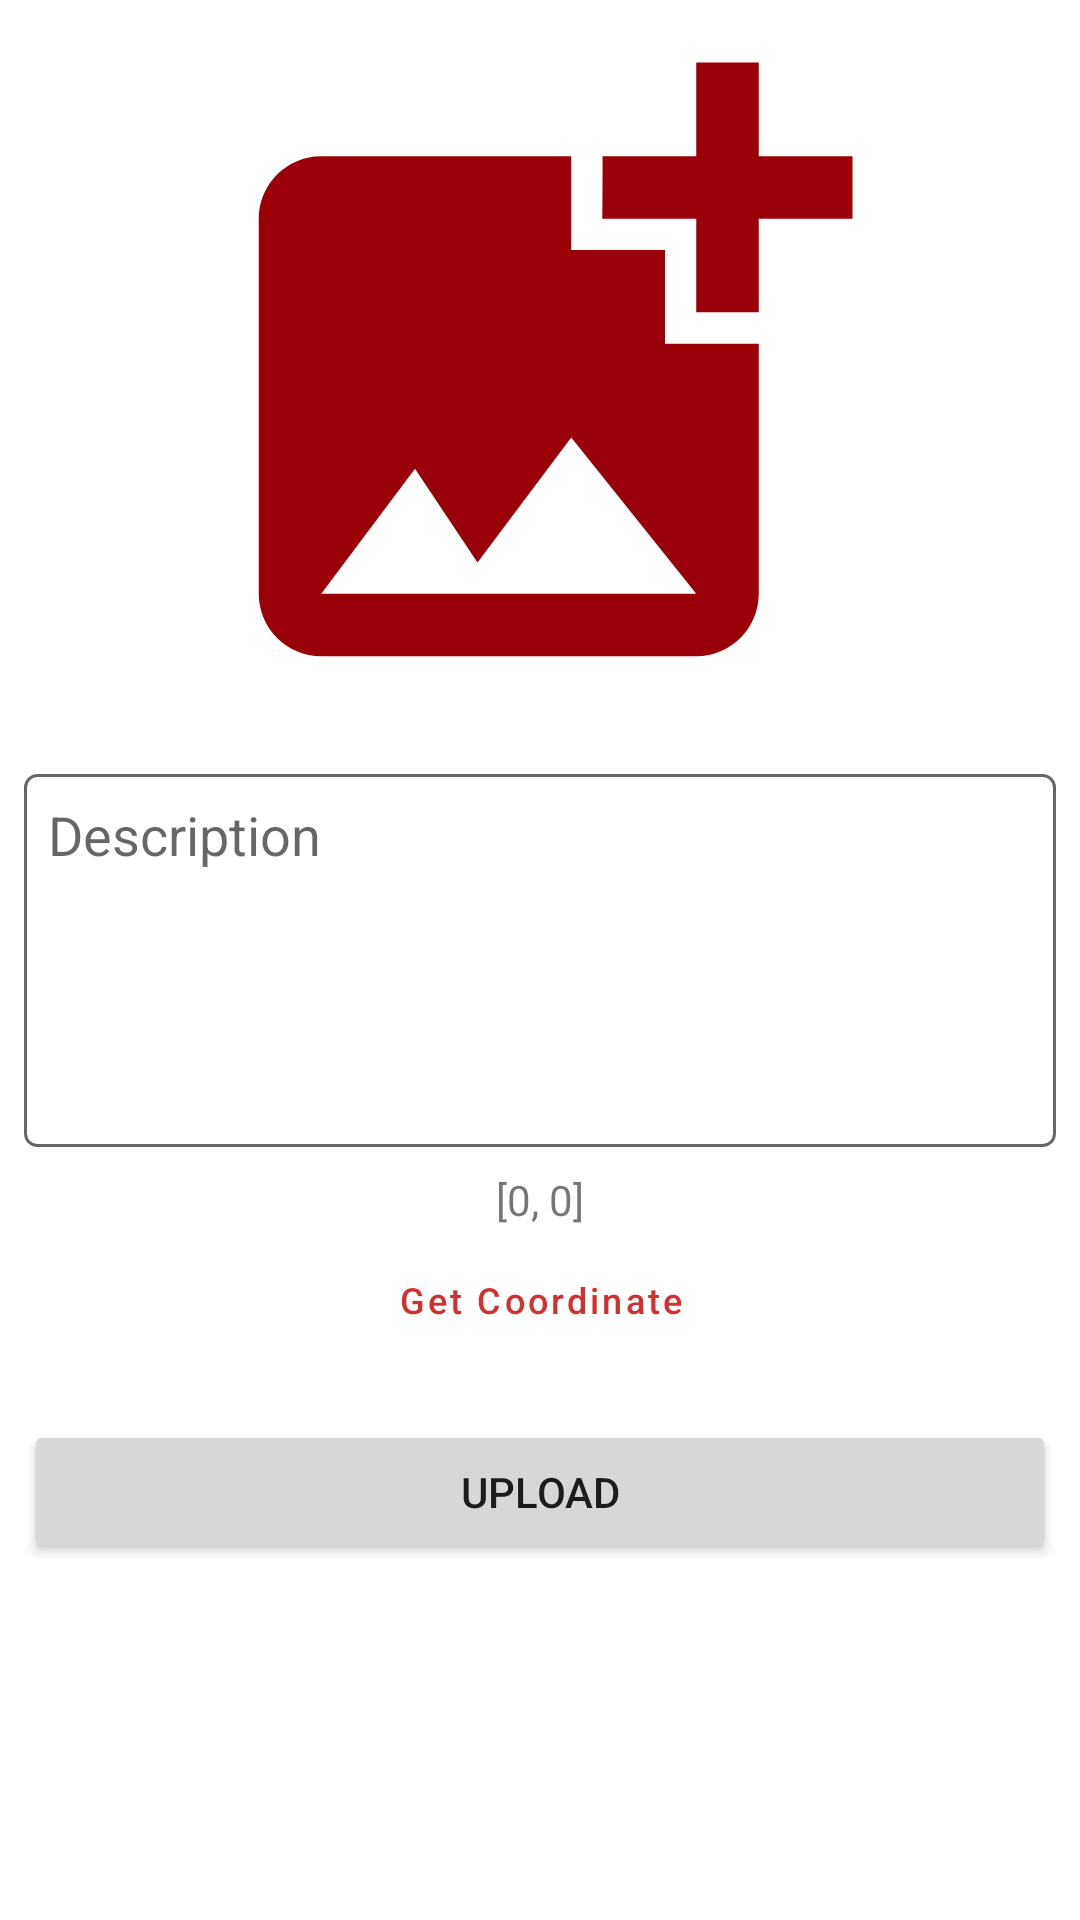

Produce the Android XML layout that renders to this screen, including the resource entries it uses.
<!-- AndroidManifest.xml: application theme Theme.StoryApp -->
<!-- res/layout/activity_add_story.xml -->
<?xml version="1.0" encoding="utf-8"?>
<androidx.constraintlayout.widget.ConstraintLayout xmlns:android="http://schemas.android.com/apk/res/android"
    xmlns:app="http://schemas.android.com/apk/res-auto"
    xmlns:tools="http://schemas.android.com/tools"
    android:layout_width="match_parent"
    android:layout_height="match_parent"
    tools:context=".view.activity.addstory.AddStoryActivity">

    <ImageView
        android:id="@+id/addStoryIMG"
        android:layout_width="0dp"
        android:layout_height="250dp"
        android:contentDescription="@string/title_photo"
        app:layout_constraintEnd_toEndOf="parent"
        app:layout_constraintStart_toStartOf="parent"
        app:layout_constraintTop_toTopOf="parent"
        app:srcCompat="@drawable/ic_baseline_add_photo_alternate_24" />

    <EditText
        android:id="@+id/addStoryEDTDescription"
        android:layout_width="0dp"
        android:layout_height="wrap_content"
        android:layout_marginStart="8dp"
        android:layout_marginTop="8dp"
        android:layout_marginEnd="8dp"
        android:background="@drawable/border_line"
        android:ems="10"
        android:gravity="top"
        android:hint="@string/title_description"
        android:inputType="textMultiLine|textPersonName|textCapSentences"
        android:minLines="5"
        android:padding="8dp"
        android:singleLine="false"
        app:layout_constraintEnd_toEndOf="parent"
        app:layout_constraintStart_toStartOf="parent"
        app:layout_constraintTop_toBottomOf="@+id/addStoryIMG"
        android:importantForAutofill="no" />

    <TextView
        android:id="@+id/addStoryTVCorrdinate"
        android:layout_width="wrap_content"
        android:layout_height="wrap_content"
        android:layout_marginTop="8dp"
        android:fontFamily="@font/abeezee"
        android:text="@string/data_coordinate"
        app:layout_constraintEnd_toEndOf="parent"
        app:layout_constraintStart_toStartOf="parent"
        app:layout_constraintTop_toBottomOf="@+id/addStoryEDTDescription" />

    <Button
        android:id="@+id/addStoryBTNGetCoordinate"
        style="@style/Widget.MaterialComponents.Button.OutlinedButton"
        android:layout_width="wrap_content"
        android:layout_height="wrap_content"
        android:text="@string/btn_get_coordinate"
        android:textAllCaps="false"
        android:textSize="12sp"
        app:layout_constraintEnd_toEndOf="parent"
        app:layout_constraintStart_toStartOf="parent"
        app:layout_constraintTop_toBottomOf="@+id/addStoryTVCorrdinate" />

    <Button
        android:id="@+id/addStoryBTNUpload"
        android:layout_width="0dp"
        android:layout_height="wrap_content"
        android:layout_marginStart="8dp"
        android:layout_marginTop="16dp"
        android:layout_marginEnd="8dp"
        android:text="@string/btn_upload"
        app:layout_constraintEnd_toEndOf="parent"
        app:layout_constraintHorizontal_bias="1.0"
        app:layout_constraintStart_toStartOf="parent"
        app:layout_constraintTop_toBottomOf="@+id/addStoryBTNGetCoordinate" />

    <com.google.android.material.floatingactionbutton.FloatingActionButton
        android:id="@+id/addStoryFABDelete"
        android:layout_width="wrap_content"
        android:layout_height="wrap_content"
        android:layout_marginEnd="8dp"
        android:layout_marginBottom="8dp"
        android:clickable="true"
        android:contentDescription="@string/btn_delete"
        android:focusable="true"
        android:visibility="gone"
        app:backgroundTint="@android:color/holo_red_light"
        app:fabSize="mini"
        app:layout_constraintBottom_toBottomOf="@+id/addStoryIMG"
        app:layout_constraintEnd_toEndOf="parent"
        app:srcCompat="@drawable/ic_baseline_delete_24" />
</androidx.constraintlayout.widget.ConstraintLayout>
<!-- resources referenced by this layout -->
<resources>
  <!-- drawable border_line (drawable) -->
  <shape xmlns:android="http://schemas.android.com/apk/res/android"
      android:shape="rectangle">
      <solid android:color="@android:color/transparent" />
  
      <corners
          android:bottomLeftRadius="4dp"
          android:bottomRightRadius="4dp"
          android:topLeftRadius="4dp"
          android:topRightRadius="4dp" />
      <stroke
          android:width="1dp"
          android:color="@color/granite_gray" />
  </shape>
  <!-- drawable ic_baseline_add_photo_alternate_24 (drawable) -->
  <vector xmlns:android="http://schemas.android.com/apk/res/android"
      android:width="24dp"
      android:height="24dp"
      android:viewportWidth="24"
      android:viewportHeight="24"
      android:tint="@color/primaryDarkColor">
    <path
        android:fillColor="@android:color/white"
        android:pathData="M19,7v2.99s-1.99,0.01 -2,0L17,7h-3s0.01,-1.99 0,-2h3L17,2h2v3h3v2h-3zM16,11L16,8h-3L13,5L5,5c-1.1,0 -2,0.9 -2,2v12c0,1.1 0.9,2 2,2h12c1.1,0 2,-0.9 2,-2v-8h-3zM5,19l3,-4 2,3 3,-4 4,5L5,19z"/>
  </vector>
  <string name="btn_delete">Delete</string>
  <string name="btn_get_coordinate">Get Coordinate</string>
  <string name="btn_upload">Upload</string>
  <string name="data_coordinate">[0, 0]</string>
  <string name="title_description">Description</string>
  <string name="title_photo">Photo</string>
  <style name="Theme.StoryApp" parent="Theme.MaterialComponents.Light.DarkActionBar">
          
          <item name="colorPrimary">@color/primaryColor</item>
          <item name="colorPrimaryVariant">@color/primaryDarkColor</item>
          <item name="colorOnPrimary">@color/primaryTextColor</item>
          
          <item name="colorSecondary">@color/secondaryColor</item>
          <item name="colorSecondaryVariant">@color/secondaryDarkColor</item>
          <item name="colorOnSecondary">@color/secondaryTextColor</item>
          
          <item name="android:statusBarColor" tools:targetApi="l">?attr/colorPrimaryVariant</item>
          
      </style>
  <color name="granite_gray">#666666</color>
  <color name="primaryDarkColor">#9a0007</color>
  <color name="primaryColor">#d32f2f</color>
  <color name="primaryTextColor">#ffffff</color>
  <color name="secondaryColor">#ff9800</color>
  <color name="secondaryDarkColor">#c66900</color>
  <color name="secondaryTextColor">#000000</color>
</resources>
